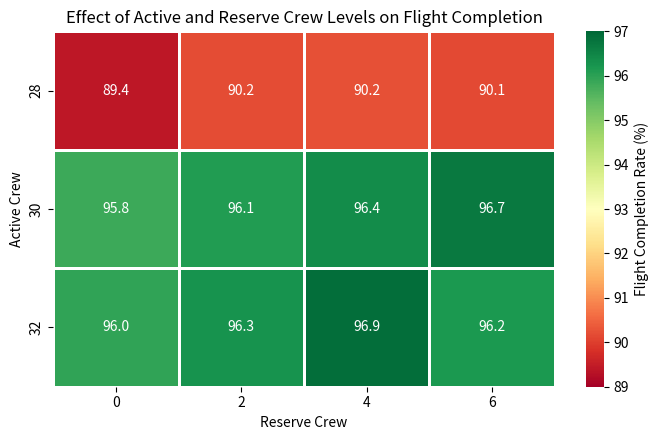

This chart was generated by the following Python code:
import pandas as pd
import matplotlib.pyplot as plt
import seaborn as sns

completion = pd.DataFrame(
    {
        0: [89.38, 95.84, 95.96],
        2: [90.18, 96.12, 96.26],
        4: [90.22, 96.40, 96.88],
        6: [90.14, 96.70, 96.18]
    },
    index=[28, 30, 32]
)

plt.figure(figsize=(7, 4.5))

ax = sns.heatmap(
    completion,
    annot=True,
    fmt=".1f",
    cmap="RdYlGn",
    vmin=89,
    vmax=97,
    linewidths=1,
    linecolor="white",
    cbar_kws={"label": "Flight Completion Rate (%)"}
)

ax.set_xlabel("Reserve Crew")
ax.set_ylabel("Active Crew")
ax.set_title("Effect of Active and Reserve Crew Levels on Flight Completion")

plt.tight_layout()
plt.savefig("flight_completion_heatmap.png", dpi=300, bbox_inches="tight")
plt.show()
